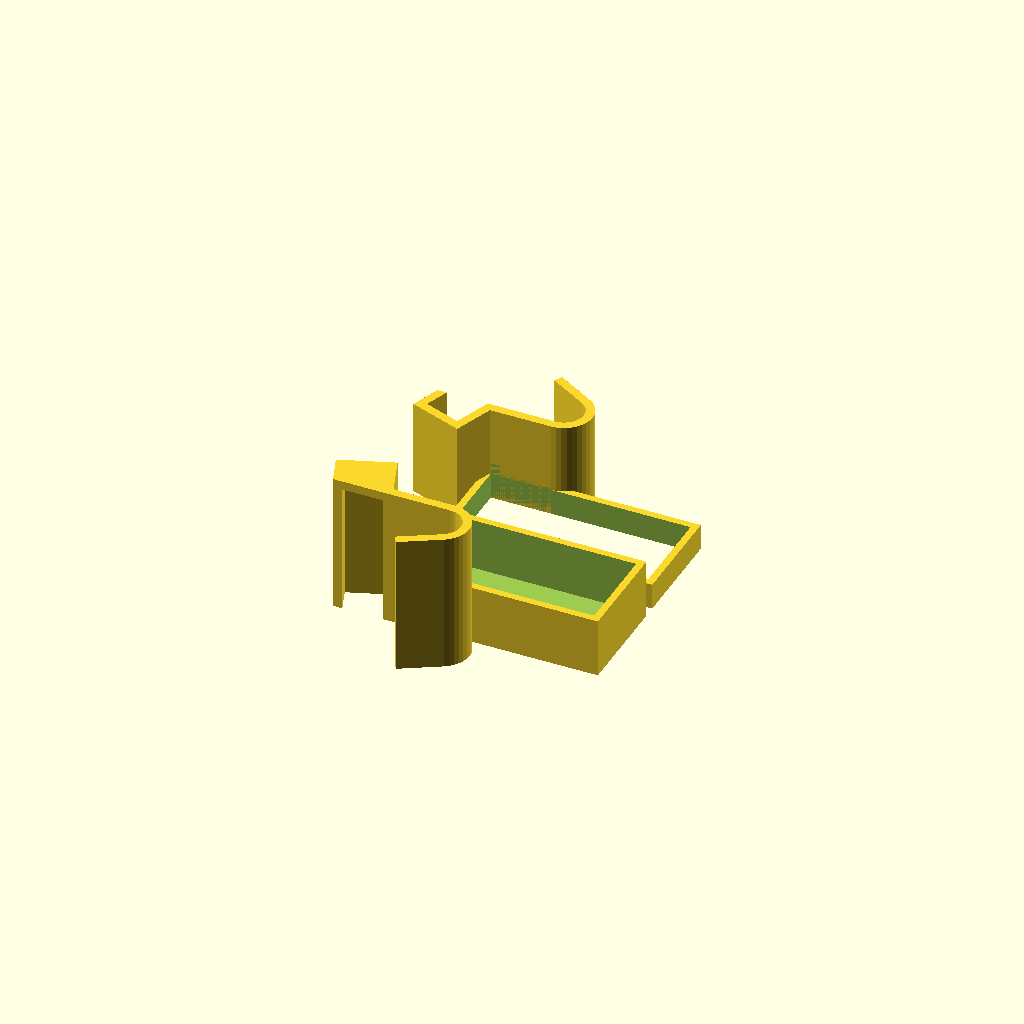
Cell 1: the model at its default parameters.
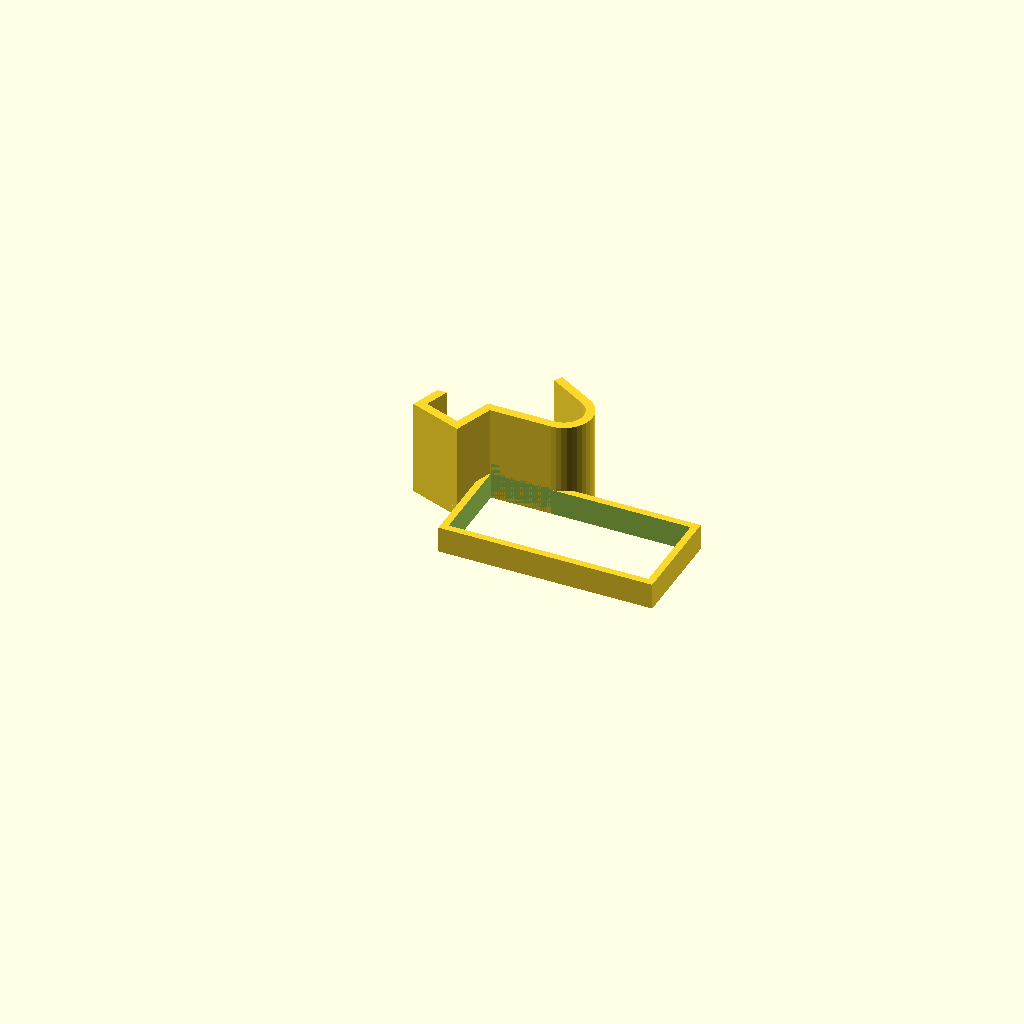
Cell 2: the same model with part = "upper".
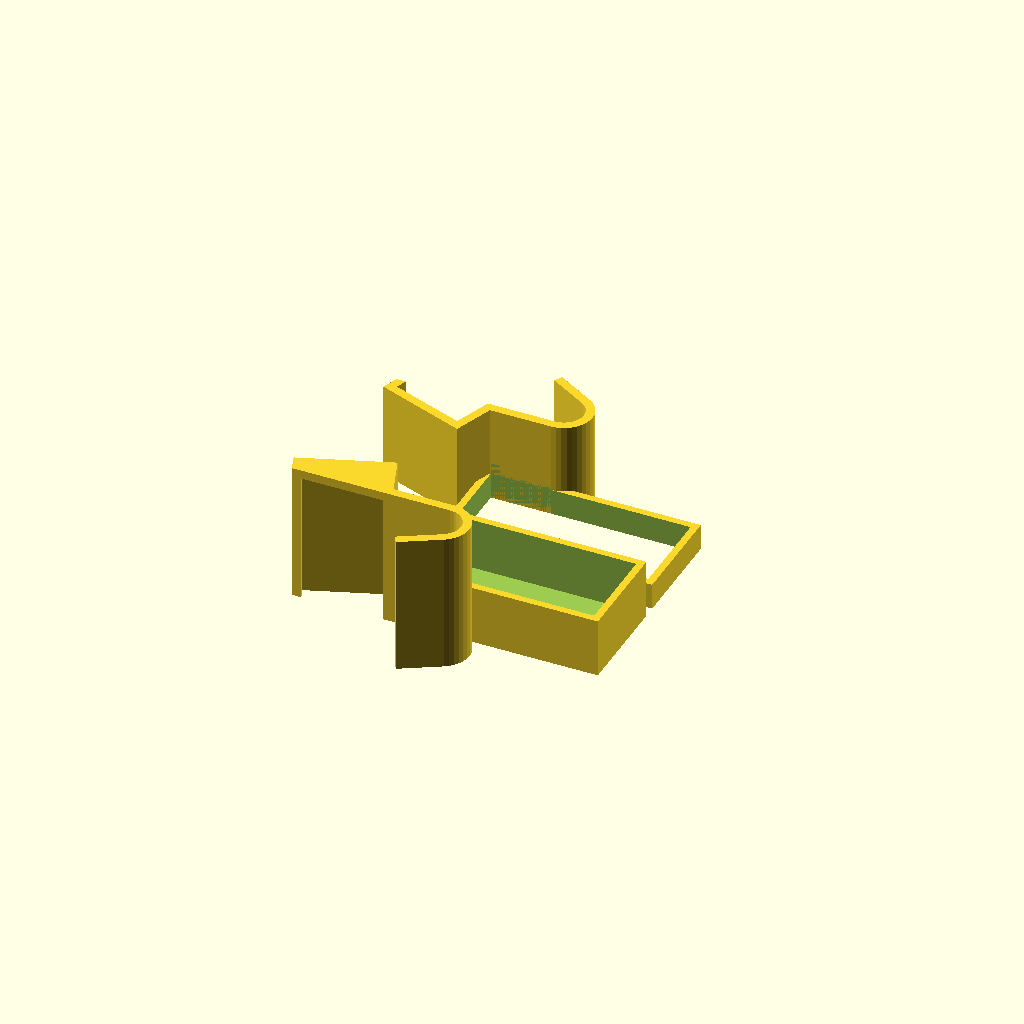
Cell 3: clw = 17.6 (everything else at default).
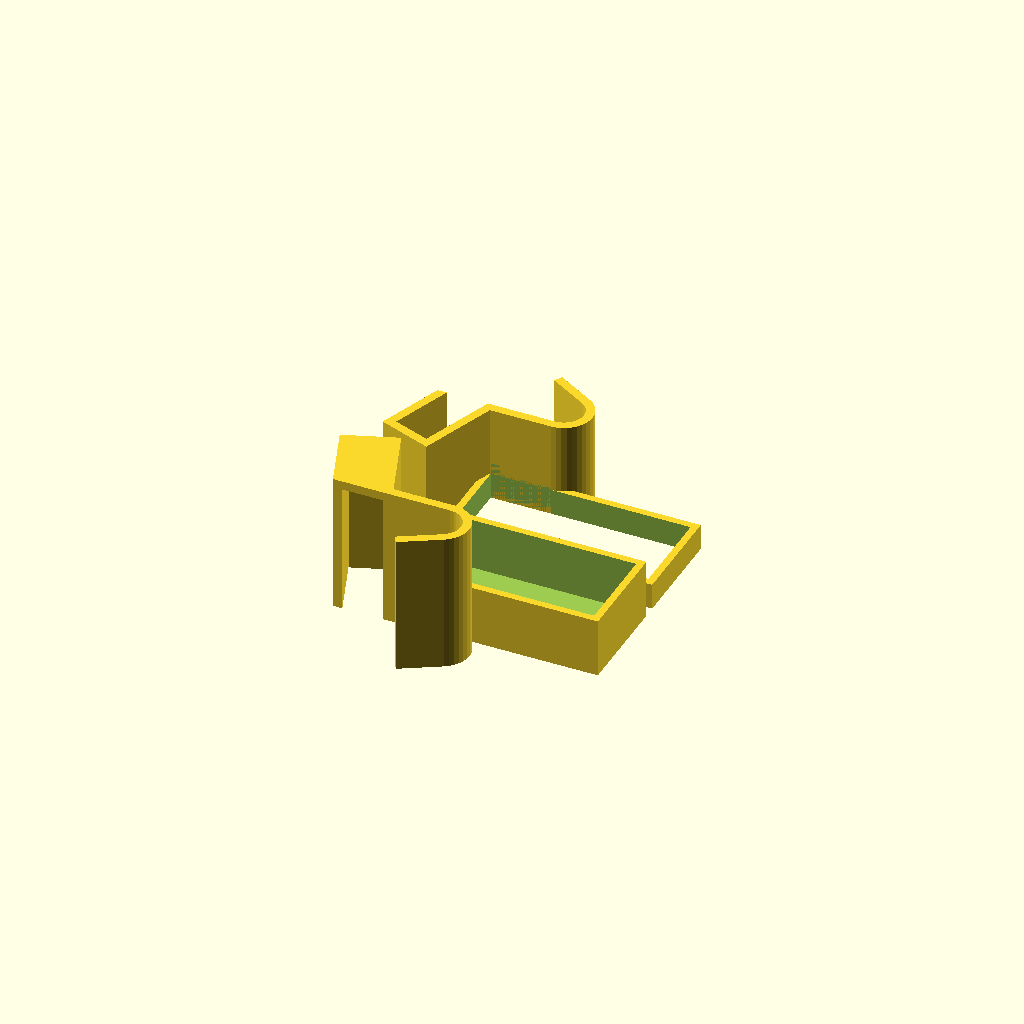
Cell 4 — cld set to 18, the other parameters unchanged.
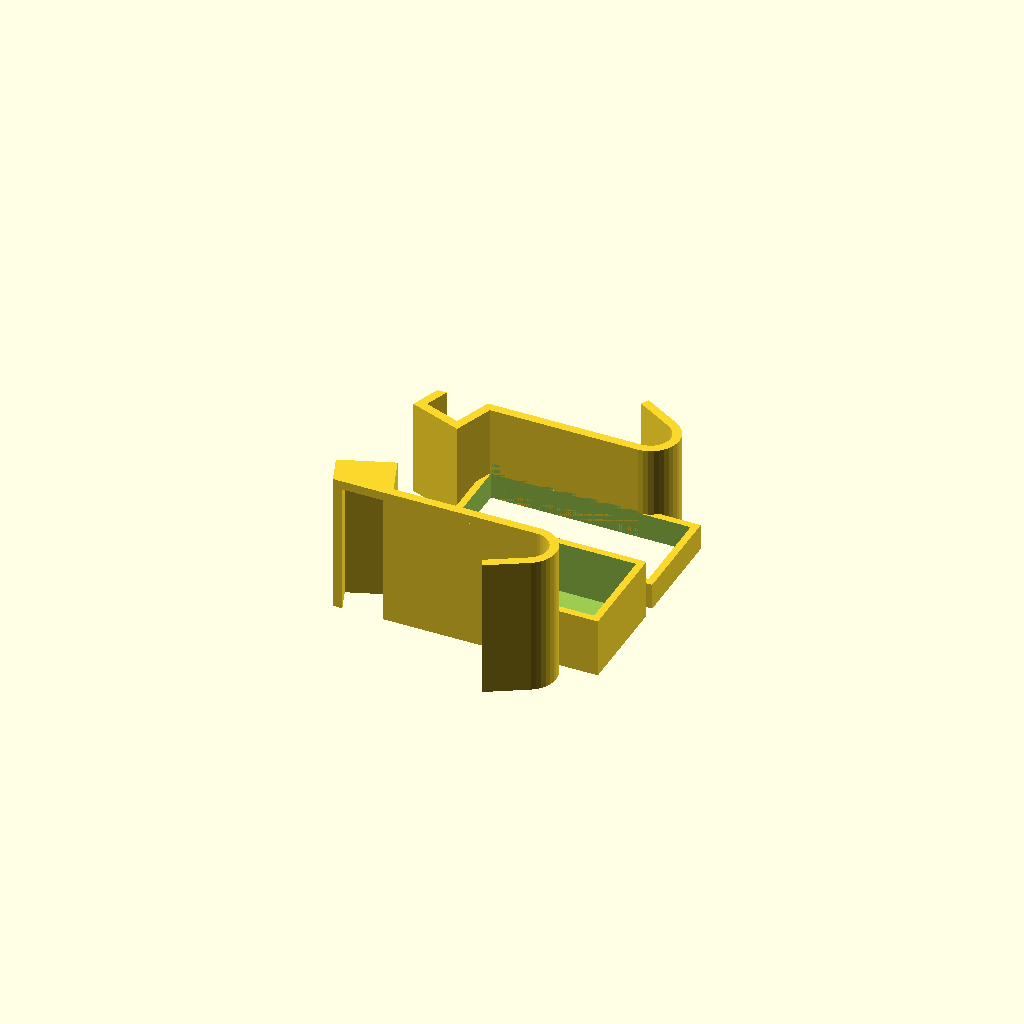
Cell 5: cltf = 39.6 (everything else at default).
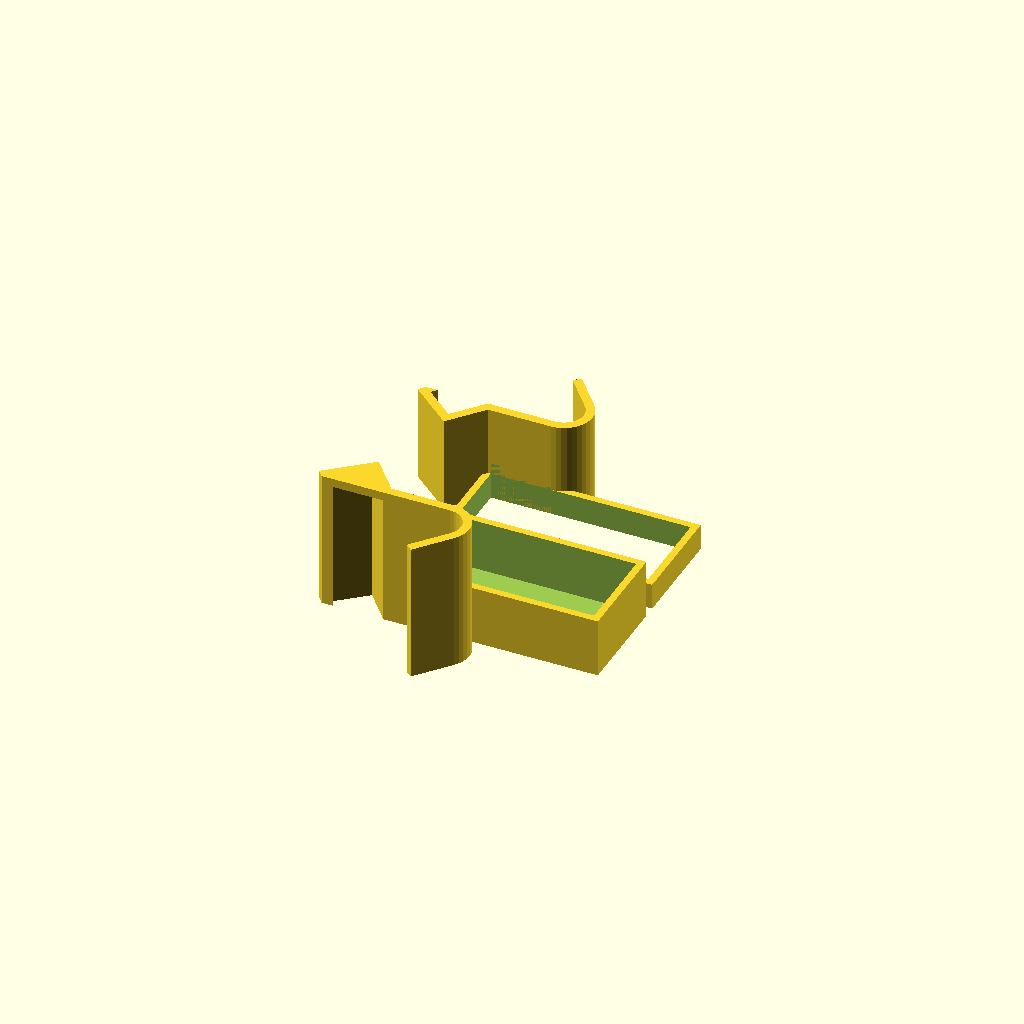
Cell 6 — a set to 40, the other parameters unchanged.
All cells are drawn from one camera (rotation 55°, 0°, 25°, orthographic, colour scheme Cornfield), so only the parameter changes between them.
OpenSCAD source file inputs/thingiverse/files/thing-3198746/files/clipfortempsensor.scad:
// depth behind clip: 6
// clip deep 8
// depth in front of clip: 9
// from clip to edge 19
// edge width 9

part="both"; // ["upper","lower","both"]

// clip size
clw=8.8;

// clip depth
cld=9;

// from clip to front (total)
cltf=19.8;

// clip angle
a=20;

// outer angle
a2=10;

// thickness
clt=2;

// height
clh=2;

// front diameter
dd=9;

// temperature sensor size, width
tsw=45.6;

// temperature sensor size, depth
tsd=20.6;

// temperature sensor "upper" clip to bottom distance
tsch=61;

// basket/ring thickness
bt=1.6; // basket thickness



cltfd=cltf-dd/2;

module clip_profile(top)
{
   rotate(a2)
      translate([0,dd/2])
      square([10,clt]);
   
   rotate(-a)
   {
      mirror([0,1])
         translate([0,dd/2])
         difference()
      {
         intersection()
         {
            square([100,100]);
            union()
            {
               square([cltfd+clw+clt,clt]);
               translate([cltfd-clt*0,0])
                  rotate(-a)
                  translate([-clt,0])
                  square([clw+clt*2,cld+clt]);
            }
         }
         if (!top)
            translate([cltfd,0])
               rotate(-a)
               translate([0,-1])
               square([clw,cld+1]);
      }
   }
}


module door_clip(clh,top=true)
   rotate([0,0,180])
   translate([-cltfd,dd/2,0])
   rotate([0,0,a])
{
   linear_extrude(height=clh)
      clip_profile(0);

   if (top)
   translate([0,0,clh])
   linear_extrude(height=clt)
      clip_profile(1);
   
   rotate([0,0,90+a2])
      rotate_extrude(angle=180-a-a2,$fn=36)
   {
      translate([dd/2,0])
         square([clt,clh+(top?clt:0)]);
   }

}

module basket(nobottom,bh=5)
{
   translate([0,0,nobottom?0:bt])
   difference()
   {
      translate([0,0,nobottom?0:-bt])
         cube([tsw+bt*2,tsd+bt*2,nobottom?bh:bh+bt]);
      translate([bt,bt,nobottom?-0.5:0])
         cube([tsw,tsd,bh+1]);
      translate([bt,bt,-bt-1])
         cube([2,tsd,bh+2]);
      translate([bt+tsw-2,bt,-bt-1])
         cube([2,tsd,bh+2]);
   }
}

module lower_clip()
{
   bclh=30;
   door_clip(clh=bclh,top=1);
   translate([0,-bt+clt,0])
   basket(0,bh=12);
}

module upper_clip()
   translate([0,0,-6])
{
   bclh=20;
   translate([0,0,-(bclh-4)])
   door_clip(clh=bclh,top=1);
   translate([0,-bt+clt,0])
   basket(1,bh=6);
}

if (part!="upper") lower_clip();
if (part!="lower")
   translate([0,tsd*2+10,0]) rotate([0,180,180]) upper_clip();
Customizer parameters (derived from the source; name, type, default, range or options):
part: string, default "both", options "upper", "lower", "both"
clw: number, default 8.8
cld: number, default 9
cltf: number, default 19.8
a: number, default 20
a2: number, default 10
clt: number, default 2
clh: number, default 2
dd: number, default 9
tsw: number, default 45.6
tsd: number, default 20.6
tsch: number, default 61
bt: number, default 1.6
